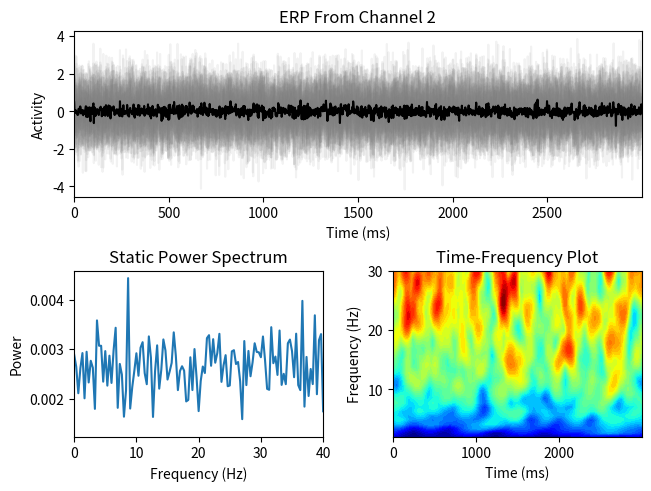

Source code (Python):
# %%
import numpy as np
import matplotlib.pyplot as plt


# %%
def plot_EEG(times, data, ch_idx=0):
    times = times.copy() * 1000
    mosaic = [['ERP', 'ERP'], ['PSD', 'TF']]
    fig = plt.figure(constrained_layout=True)
    ax_dict = fig.subplot_mosaic(mosaic)

    ax_dict['ERP'].plot(times, data[ch_idx, :, :], color='grey', alpha=0.1)
    ax_dict['ERP'].plot(times,
                        np.mean(data[ch_idx, :, :], axis=1),
                        color='black')
    ax_dict['ERP'].set_title(f'ERP From Channel {ch_idx+1}')
    ax_dict['ERP'].set_xlabel('Time (ms)')
    ax_dict['ERP'].set_ylabel('Activity')
    ax_dict['ERP'].set_xlim(times.min(), times.max())

    freqs = np.linspace(0, srate, n_samples)
    if data.ndim == 3:
        # Perform FFT along the columns (trials)
        pw = np.mean((2 * np.abs(np.fft.fft(data[ch_idx, :, :], axis=0) / n_samples))**2,
                     axis=1)
    else:
        pw = (2 * np.abs(np.fft.fft(data[ch_idx, :], axis=0) / n_samples))**2
    ax_dict['PSD'].plot(freqs, pw)
    ax_dict['PSD'].set_title(f'Static Power Spectrum')
    ax_dict['PSD'].set_xlabel('Frequency (Hz)')
    ax_dict['PSD'].set_ylabel('Power')
    ax_dict['PSD'].set_xlim(0, 40)

    # Frequencies in Hz (hard-coded to 2 to 30 in 40 steps)
    freqs = np.linspace(2, 30, 40)
    # Number of wavelet cycles (hard-coded to 3 to 10)
    waves = 2 * (np.linspace(3, 10, len(freqs)) / (2 * np.pi * freqs))**2

    # Setup wavelet and convolution parameters
    wave_t = np.arange(-2, 2+1/srate, 1 / srate)
    half_w = int(np.floor(len(wave_t) / 2) + 1)
    n_conv = n_samples * n_trials + len(wave_t) - 1

    # Initialize the time-frequency matrix
    tf_mat = np.zeros((len(freqs), n_samples))

    # Spectrum of data
    data_fft = np.fft.fft(data[ch_idx, :, :].reshape(1, -1, order='F'), n_conv)

    for i in range(len(freqs)):
        wave_x = np.fft.fft(
            np.exp(2 * 1j * np.pi * freqs[i] * wave_t) *
            np.exp(-(wave_t**2) / waves[i]), n_conv)
        wave_x = wave_x / np.max(wave_x)

        tmp = np.fft.ifft(wave_x * data_fft)
        tmp = tmp[0][half_w-1:-half_w+1].reshape((n_samples, n_trials), order='F')

        tf_mat[i, :] = np.mean(np.abs(tmp), axis=1)

    ax_dict['TF'].contourf(times, freqs, tf_mat, 40, cmap='jet')
    ax_dict['TF'].set_title(f'Time-Frequency Plot')
    ax_dict['TF'].set_xlabel('Time (ms)')
    ax_dict['TF'].set_ylabel('Frequency (Hz)')
    ax_dict['TF'].set_xlim(times.min(), times.max())

    plt.show()

# %%
# Define the sampling rate
srate = 500  # in Hz
duration = 3  # in s
n_samples = srate * duration
n_trials = 30
n_chans = 23
amp_factor = 1

# Create the time vector
times = np.arange(n_samples) / srate

# Create data as white noise
data = amp_factor * np.random.randn(n_chans, n_samples, n_trials)

plot_EEG(times, data, ch_idx=1)

# %%
